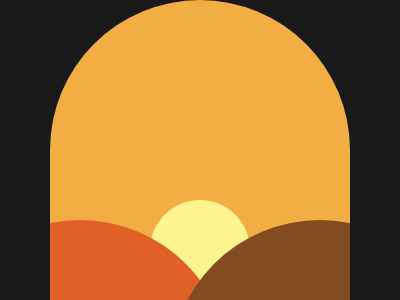

Write the HTML and CSS that draws this image.

<!DOCTYPE html>
<html lang="en">
  <head>
    <meta charset="UTF-8" />
    <meta http-equiv="X-UA-Compatible" content="IE=edge" />
    <meta name="viewport" content="width=device-width, initial-scale=1.0" />
    <title>Document</title>

    <style>
      * {
        margin: 0;
        padding: 0;
        box-sizing: border-box;
      }

      body {
        background-color: #191919;
        height: 100vh;

        display: flex;
        align-items: center;
        justify-content: center;
      }

      .container {
        height: 500px;
        width: 300px;
        position: relative;
        border-radius: 0 0 6% 6%;

        display: flex;
        align-items: center;
        justify-content: center;
        flex-direction: column;
        overflow: hidden;
      }

      .square {
        background-color: #f2ad43;
        height: 300px;
        width: 300px;
        border-radius: 50%;
      }

      /* .square--2 {
        background-color: #f2ad43;
        height: 300px;
        width: 300px;

        transform: translate(0, 50%);
      } */

      .square--2 {
        background-color: #f2ad43;
        height: 300px;
        width: 300px;

        position: absolute;
        transform: translate(0, 50%);
      }

      .sun-circle {
        background-color: #fff58f;
        height: 100px;
        width: 100px;
        border-radius: 50%;

        position: absolute;
        transform: translate(0, 100%);
      }

      .inner-circle--left {
        background-color: #e06027;
        height: 300px;
        width: 300px;
        border-radius: 50%;

        position: absolute;
        bottom: 0;
        left: 30px;
        transform: translate(-50%, 40%);
      }

      .inner-circle--right {
        background-color: #824b20;
        height: 300px;
        width: 300px;
        border-radius: 50%;

        position: absolute;
        bottom: 0;
        right: 30px;
        transform: translate(50%, 40%);
      }
    </style>
  </head>
  <body>
    <div class="container">
      <div class="square"></div>
      <div class="square--2"></div>
      <div class="sun-circle"></div>
      <div class="inner-circle--left"></div>
      <div class="inner-circle--right"></div>
    </div>
  </body>
</html>
